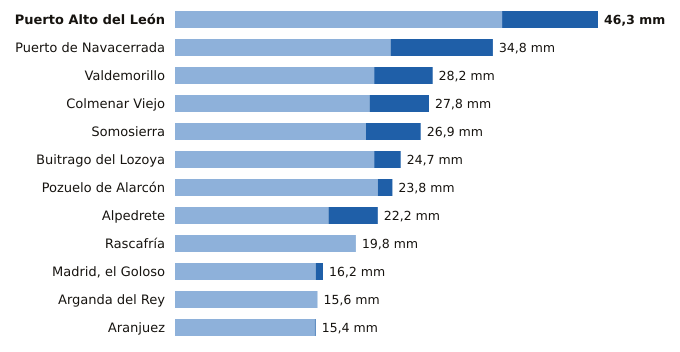

The table this chart was drawn from, first rows:
estacion, provincia, indicativo, mm_6_dias_anteriores, mm_hoy, mm_7_dias, horas_de_hoy
Puerto Alto del León, Madrid, 3266A, 35.8, 10.5, 46.3, 8
Puerto de Navacerrada, Madrid, 2462, 23.6, 11.2, 34.8, 8
Valdemorillo, Madrid, 3343Y, 21.8, 6.4, 28.2, 7
Colmenar Viejo, Madrid, 3191E, 21.3, 6.5, 27.8, 8
Somosierra, Madrid, 3111D, 20.9, 6.0, 26.9, 8
Buitrago del Lozoya, Madrid, 3110C, 21.8, 2.9, 24.7, 8
Pozuelo de Alarcón, Madrid, 3194Y, 22.2, 1.6, 23.8, 5
Alpedrete, Madrid, 3268C, 16.8, 5.4, 22.2, 7
Rascafría, Madrid, 3104Y, 19.8, 0.0, 19.8, 5
Madrid, el Goloso, Madrid, 3126Y, 15.4, 0.8, 16.2, 6
Arganda del Rey, Madrid, 3182Y, 15.6, 0.0, 15.6, 7
Aranjuez, Madrid, 3100B, 15.3, 0.1, 15.4, 8
